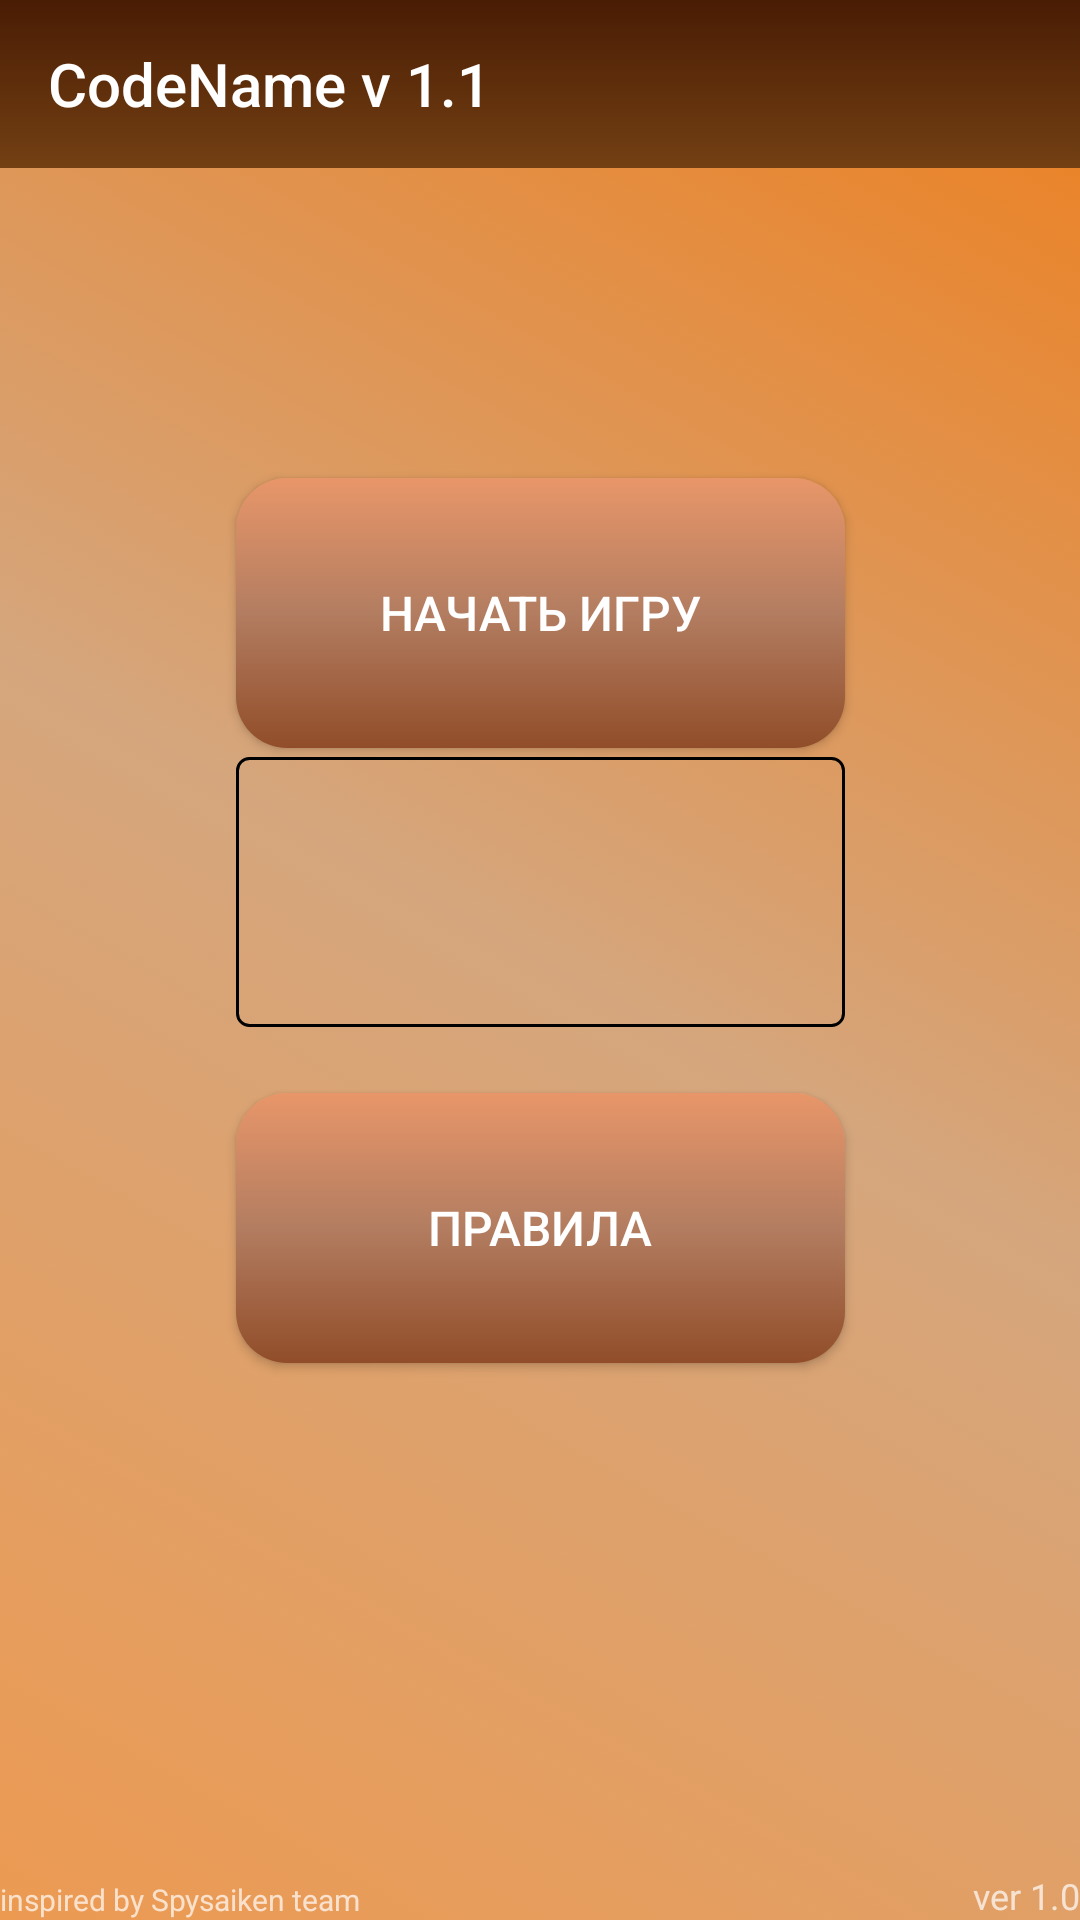

Layout XML and referenced resources for this Android screen:
<!-- AndroidManifest.xml: application theme Theme.CodeName -->
<!-- res/layout/activity_start_screen.xml -->
<?xml version="1.0" encoding="utf-8"?>
<androidx.constraintlayout.widget.ConstraintLayout xmlns:android="http://schemas.android.com/apk/res/android"
    xmlns:app="http://schemas.android.com/apk/res-auto"
    xmlns:tools="http://schemas.android.com/tools"
    android:layout_width="match_parent"
    android:layout_height="match_parent"
    android:background="@drawable/gradient_1"
    tools:context=".start_screen">

    <include
        android:id="@+id/toolbar"
        layout="@layout/toolbar"
        ></include>

    <Button
        android:id="@+id/imp"
        android:layout_width="203dp"
        android:layout_height="90dp"


        android:layout_marginTop="60dp"
        app:layout_constraintVertical_bias="0.1"

        android:background="@drawable/gradient_settings_button"
        android:onClick="On_clickk"
        android:text="Начать игру"
        android:textSize="16sp"
        app:layout_constraintBottom_toBottomOf="parent"
        app:layout_constraintEnd_toEndOf="parent"
        app:layout_constraintStart_toStartOf="parent"
        app:layout_constraintTop_toBottomOf="@+id/toolbar" />

    <Button
        android:id="@+id/rules"
        android:layout_width="203dp"
        android:layout_height="90dp"
        android:layout_marginTop="20dp"


        android:layout_marginBottom="189dp"

        android:background="@drawable/gradient_settings_button"
        android:onClick="On_clickk"
        android:text="Правила"
        android:textSize="16sp"
        app:layout_constraintBottom_toTopOf="@+id/textView5"
        app:layout_constraintEnd_toEndOf="parent"
        app:layout_constraintStart_toStartOf="parent"
        app:layout_constraintTop_toBottomOf="@+id/spinner_l"
        app:layout_constraintVertical_bias="0.0" />

    <TextView
        android:id="@+id/textView5"
        android:layout_width="wrap_content"
        android:layout_height="wrap_content"
        android:text="inspired by Spysaiken team"
        android:textSize="10sp"
        app:layout_constraintBottom_toBottomOf="parent"
        app:layout_constraintStart_toStartOf="parent" />

    <TextView
        android:id="@+id/textView6"
        android:layout_width="wrap_content"
        android:layout_height="wrap_content"
        android:text="ver 1.0"
        android:textSize="12sp"
        app:layout_constraintBottom_toBottomOf="parent"
        app:layout_constraintEnd_toEndOf="parent" />

    <Spinner
        android:id="@+id/spinner_l"

        style="@style/spinner_style"
        android:layout_width="203dp"
        android:layout_height="90dp"
        android:layout_marginTop="20dp"
        android:layout_marginBottom="2dp"

        android:dropDownWidth="match_parent"
        android:soundEffectsEnabled="true"

        android:spinnerMode="dropdown"
        app:layout_constraintBottom_toTopOf="@+id/rules"
        app:layout_constraintEnd_toEndOf="parent"
        app:layout_constraintStart_toStartOf="parent"
        app:layout_constraintTop_toBottomOf="@+id/imp"
        app:layout_constraintVertical_bias="0.0" />
</androidx.constraintlayout.widget.ConstraintLayout>
<!-- res/layout/toolbar.xml (included above) -->
<?xml version="1.0" encoding="utf-8"?>
<androidx.appcompat.widget.Toolbar xmlns:android="http://schemas.android.com/apk/res/android"
    xmlns:app="http://schemas.android.com/apk/res-auto"
    android:layout_width="match_parent"
    android:layout_height="wrap_content"
    android:background="@drawable/gradient_toolbar"
    android:theme="@style/Theme.AppCompat"
    app:title="CodeName v 1.1">

</androidx.appcompat.widget.Toolbar>
<!-- resources referenced by this layout -->
<resources>
  <!-- drawable gradient_1 (drawable) -->
  <?xml version="1.0" encoding="utf-8"?>
  <selector xmlns:android="http://schemas.android.com/apk/res/android">
  
      <item>
  
          <shape>
  
                  <gradient
  
                      android:startColor="#EC9A52"
                      android:centerColor="#D5A67D"
                      android:endColor="#ED7F1E"
  
                      android:type="linear"
                      android:angle="45"
                  />
  
          </shape>
  
      </item>
  </selector>
  <!-- drawable gradient_settings_button (drawable) -->
  <?xml version="1.0" encoding="utf-8"?>
  <selector xmlns:android="http://schemas.android.com/apk/res/android">
  
      <item>
  
          <shape>
              <corners android:radius="17dp"/>
                  <gradient
  
                      android:startColor="#914D29"
                      android:centerColor="#B37D61"
                      android:endColor="#E89669"
  
                      android:type="linear"
                      android:angle="90"
                  />
              <padding
                  android:left="8dp"
                  android:top="5dp"
                  android:right="8dp"
                  android:bottom="5dp"/>
  
          </shape>
  
      </item>
  </selector>
  <!-- drawable gradient_toolbar (drawable) -->
  <?xml version="1.0" encoding="utf-8"?>
  <selector xmlns:android="http://schemas.android.com/apk/res/android">
  
      <item>
  
          <shape>
                  <gradient
  
                      android:startColor="#491C04"
  
                      android:endColor="#734013"
  
                      android:type="linear"
                      android:angle="-90"
                  />
  
          </shape>
  
      </item>
  </selector>
  <style name="spinner_style">
          <item name="android:background">@drawable/gradient_spinner</item>
          <item name="android:layout_marginLeft">5dp</item>
          <item name="android:layout_marginRight">5dp</item>
          <item name="android:layout_marginBottom">5dp</item>
          <item name="android:paddingLeft">6dp</item>
          <item name="android:paddingTop">4dp</item>
          <item name="android:paddingBottom">4dp</item>
  
      </style>
  <style name="Theme.CodeName" parent="Theme.Design.NoActionBar">
          
          <item name="colorPrimary">@color/purple_500</item>
          <item name="colorPrimaryVariant">@color/purple_700</item>
          <item name="colorOnPrimary">@color/white</item>
          
          <item name="colorSecondary">@color/teal_200</item>
          <item name="colorSecondaryVariant">@color/teal_700</item>
          <item name="colorOnSecondary">@color/black</item>
          
  
  
          <item name="android:statusBarColor" tools:targetApi="l">#491C04</item>
          
      </style>
  <!-- drawable gradient_spinner (drawable) -->
  <?xml version="1.0" encoding="utf-8"?>
  <selector xmlns:android="http://schemas.android.com/apk/res/android">
      <item><layer-list>
          <item>
              <shape>
  
                  <stroke android:width="1dp"
                      android:color="#000000" />
  
                  <corners android:radius="4dp" />
  
                  <padding android:bottom="2dp"
                      android:left="2dp"
                      android:right="2dp"
                      android:top="2dp" />
              </shape></item>
  
      </layer-list></item>
  </selector>
  <color name="purple_500">#FF6200EE</color>
  <color name="purple_700">#FF3700B3</color>
  <color name="white">#FFFFFFFF</color>
  <color name="teal_200">#FF03DAC5</color>
  <color name="teal_700">#FF018786</color>
  <color name="black">#FF000000</color>
</resources>
